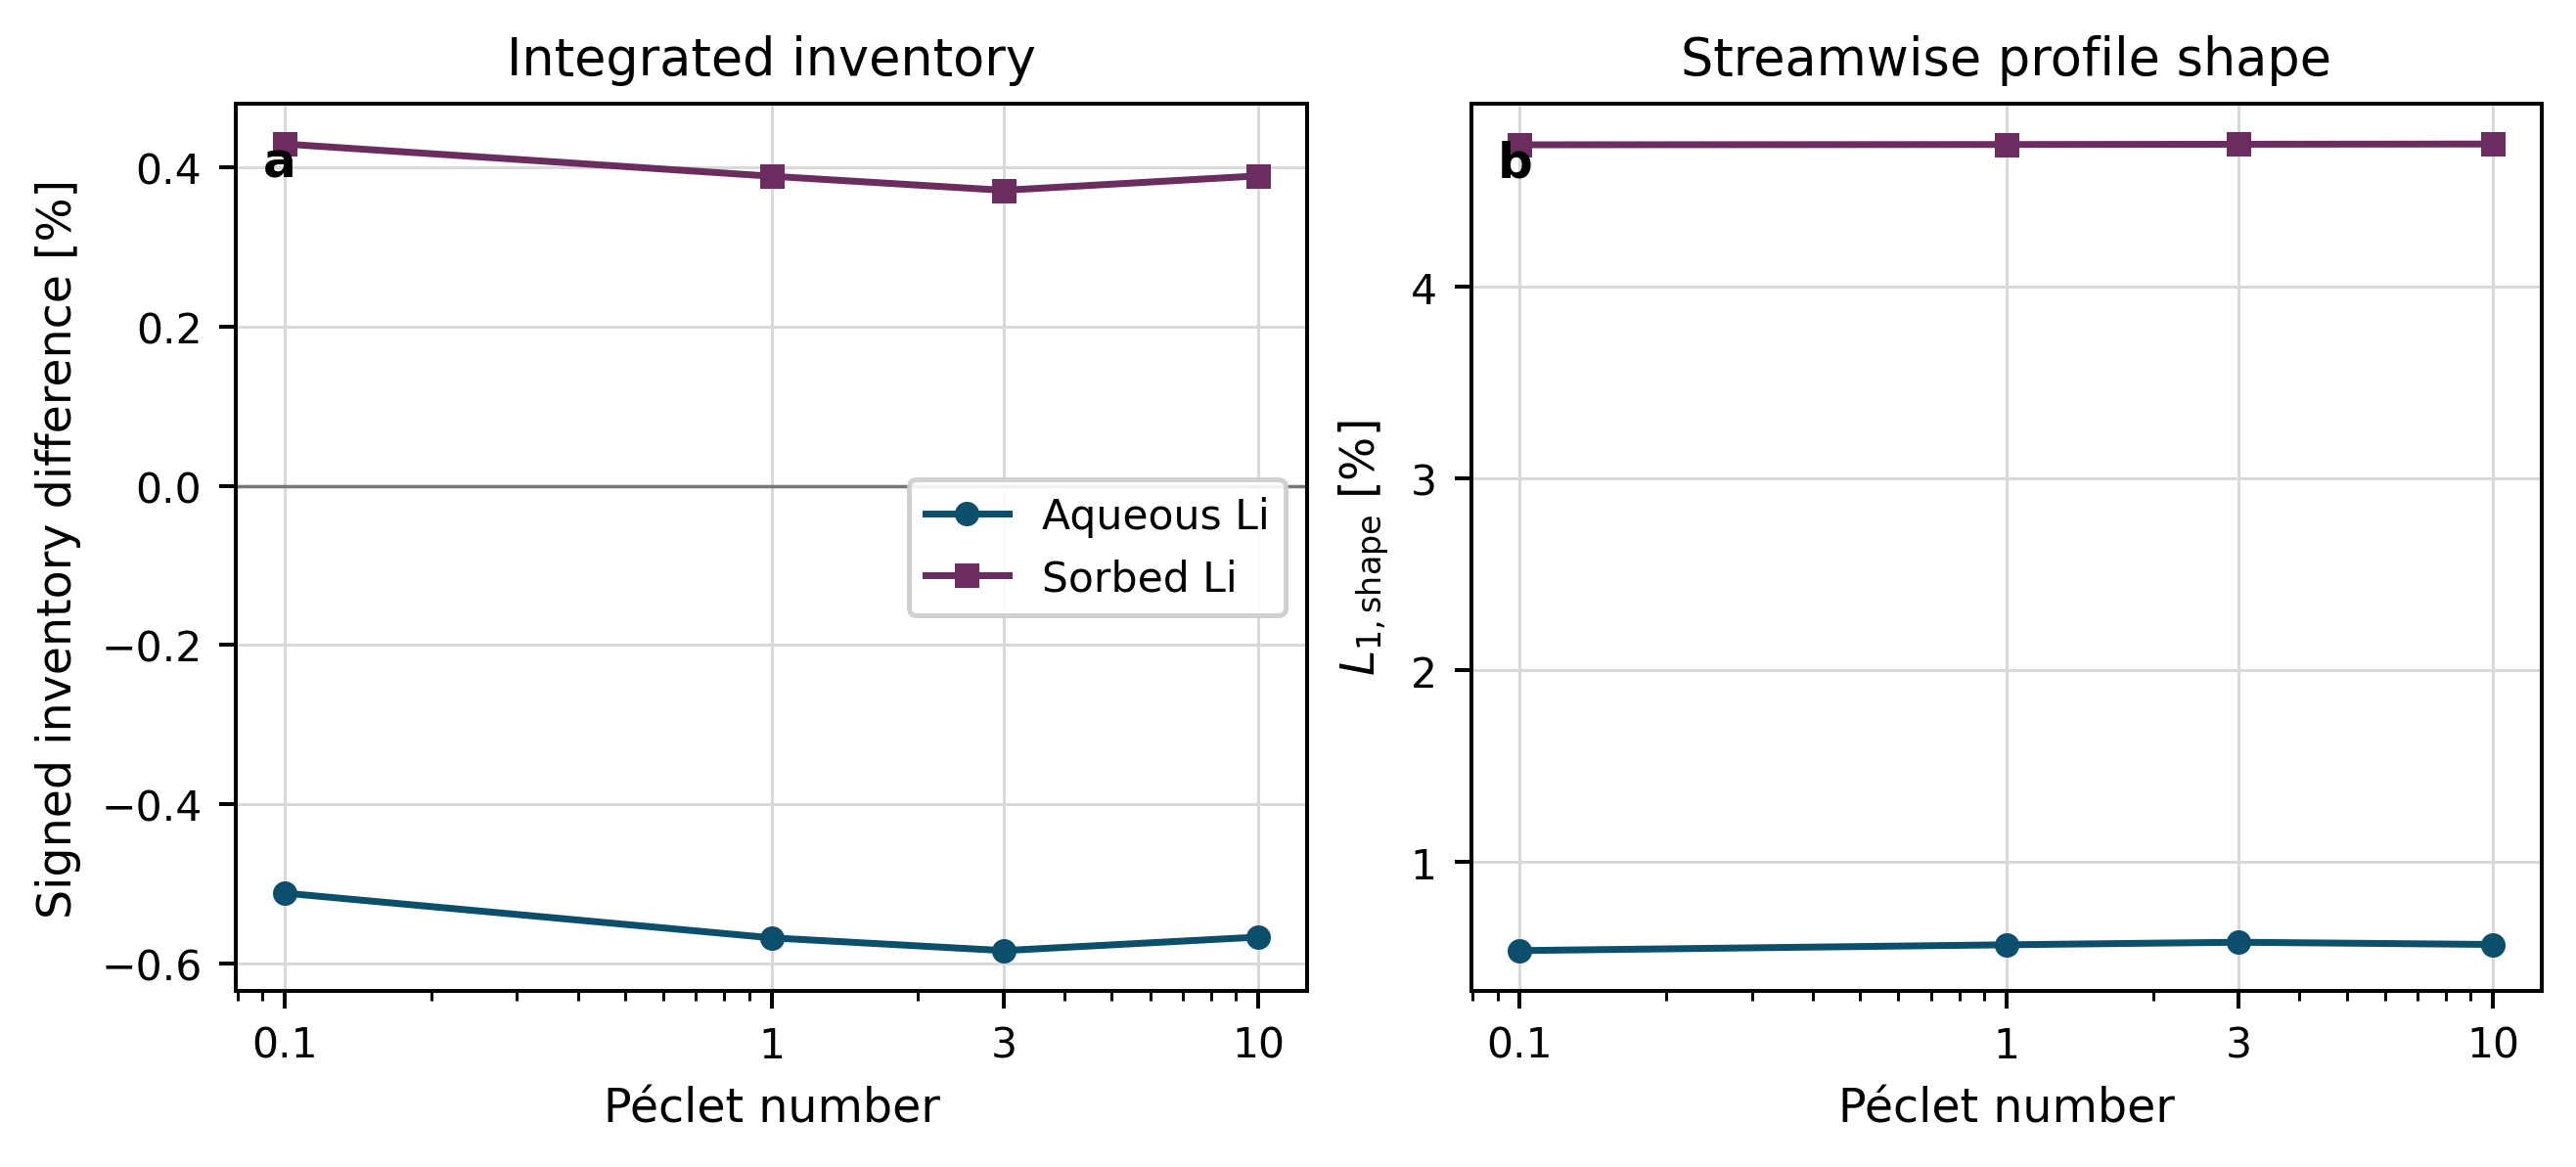

Values plotted in this chart, from the file beside it:
pe, aqueous_inventory_percent, sorbed_inventory_percent, aqueous_profile_l1_percent, sorbed_profile_l1_percent
0.1, -0.5115, 0.4294, 0.5378, 4.742
1.0, -0.5677, 0.3889, 0.5681, 4.744
3.0, -0.5837, 0.3713, 0.5814, 4.745
10.0, -0.5667, 0.3893, 0.5697, 4.746
